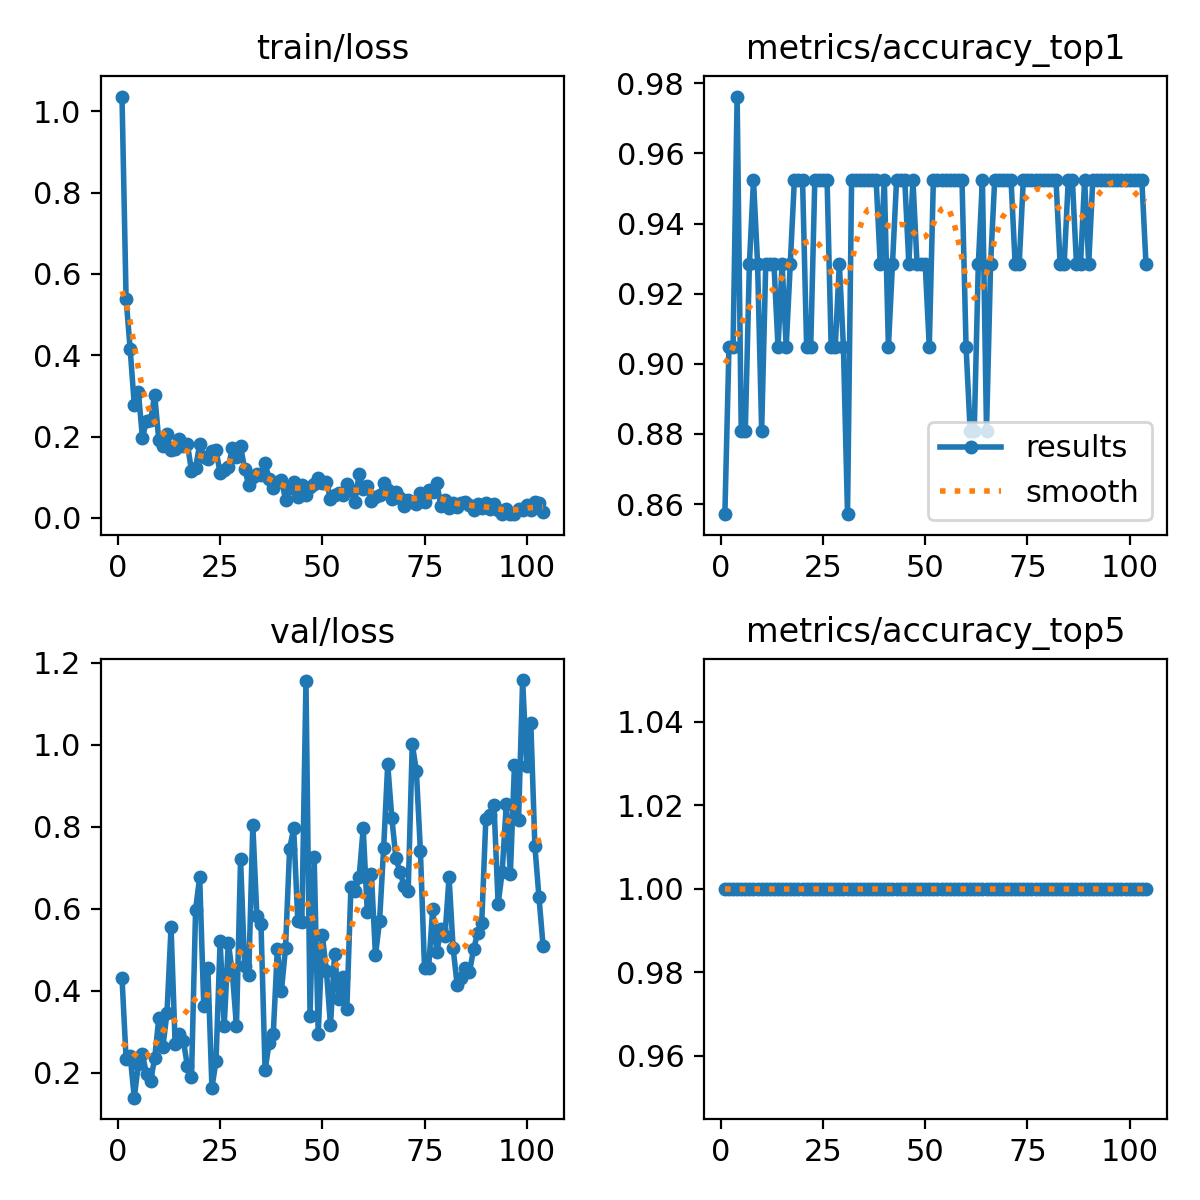

The table this chart was drawn from, first rows:
epoch, time, train/loss, metrics/accuracy_top1, metrics/accuracy_top5, val/loss, lr/pg0, lr/pg1, lr/pg2
1, 6.017, 1.037, 0.8571, 1, 0.4321, 0.0004082, 0.0004082, 0.0004082
2, 7.77, 0.5394, 0.9048, 1, 0.2344, 0.0008194, 0.0008194, 0.0008194
3, 9.386, 0.4147, 0.9048, 1, 0.2423, 0.001225, 0.001225, 0.001225
4, 10.81, 0.2786, 0.9762, 1, 0.1398, 0.001225, 0.001225, 0.001225
5, 12.47, 0.3108, 0.881, 1, 0.2214, 0.001217, 0.001217, 0.001217
6, 13.87, 0.1972, 0.881, 1, 0.2454, 0.001209, 0.001209, 0.001209
7, 15.2, 0.2384, 0.9286, 1, 0.1969, 0.0012, 0.0012, 0.0012
8, 16.63, 0.2396, 0.9524, 1, 0.1813, 0.001192, 0.001192, 0.001192
9, 18.2, 0.3026, 0.9286, 1, 0.2361, 0.001184, 0.001184, 0.001184
10, 19.68, 0.1908, 0.881, 1, 0.3342, 0.001176, 0.001176, 0.001176
11, 21.04, 0.1777, 0.9286, 1, 0.2644, 0.001167, 0.001167, 0.001167
12, 22.44, 0.2058, 0.9286, 1, 0.3459, 0.001159, 0.001159, 0.001159
13, 23.99, 0.1662, 0.9286, 1, 0.5552, 0.001151, 0.001151, 0.001151
14, 25.3, 0.1702, 0.9048, 1, 0.2705, 0.001143, 0.001143, 0.001143
15, 26.73, 0.1934, 0.9286, 1, 0.2952, 0.001135, 0.001135, 0.001135
16, 28.3, 0.1763, 0.9048, 1, 0.2791, 0.001126, 0.001126, 0.001126
17, 29.79, 0.1815, 0.9286, 1, 0.2172, 0.001118, 0.001118, 0.001118
18, 31.25, 0.1158, 0.9524, 1, 0.1891, 0.00111, 0.00111, 0.00111
19, 32.73, 0.1231, 0.9524, 1, 0.5984, 0.001102, 0.001102, 0.001102
20, 34.19, 0.1809, 0.9524, 1, 0.6772, 0.001093, 0.001093, 0.001093
21, 35.6, 0.1493, 0.9048, 1, 0.3637, 0.001085, 0.001085, 0.001085
22, 36.93, 0.144, 0.9048, 1, 0.4558, 0.001077, 0.001077, 0.001077
23, 38.41, 0.1636, 0.9524, 1, 0.1642, 0.001069, 0.001069, 0.001069
24, 39.77, 0.1664, 0.9524, 1, 0.2288, 0.00106, 0.00106, 0.00106
25, 41.13, 0.1099, 0.9524, 1, 0.5211, 0.001052, 0.001052, 0.001052
26, 42.7, 0.1182, 0.9524, 1, 0.314, 0.001044, 0.001044, 0.001044
27, 44.28, 0.1242, 0.9048, 1, 0.5177, 0.001035, 0.001035, 0.001035
28, 45.85, 0.1725, 0.9048, 1, 0.4431, 0.001027, 0.001027, 0.001027
29, 47.27, 0.1498, 0.9286, 1, 0.3137, 0.001019, 0.001019, 0.001019
30, 48.72, 0.1772, 0.9048, 1, 0.7206, 0.001011, 0.001011, 0.001011
31, 50.28, 0.1195, 0.8571, 1, 0.462, 0.001002, 0.001002, 0.001002
32, 51.81, 0.08187, 0.9524, 1, 0.4394, 0.0009942, 0.0009942, 0.0009942
33, 53.36, 0.09965, 0.9524, 1, 0.8035, 0.000986, 0.000986, 0.000986
34, 54.79, 0.1074, 0.9524, 1, 0.582, 0.0009778, 0.0009778, 0.0009778
35, 56.35, 0.1042, 0.9524, 1, 0.5632, 0.0009695, 0.0009695, 0.0009695
36, 57.84, 0.1338, 0.9524, 1, 0.2066, 0.0009612, 0.0009612, 0.0009612
37, 59.45, 0.09573, 0.9524, 1, 0.2742, 0.000953, 0.000953, 0.000953
38, 60.94, 0.07268, 0.9524, 1, 0.2948, 0.0009447, 0.0009447, 0.0009447
39, 62.39, 0.08707, 0.9286, 1, 0.5021, 0.0009365, 0.0009365, 0.0009365
40, 63.96, 0.09313, 0.9524, 1, 0.4003, 0.0009283, 0.0009283, 0.0009283
41, 65.48, 0.04503, 0.9048, 1, 0.5049, 0.00092, 0.00092, 0.00092
42, 66.88, 0.07452, 0.9286, 1, 0.7464, 0.0009118, 0.0009118, 0.0009118
43, 68.3, 0.08928, 0.9524, 1, 0.7962, 0.0009035, 0.0009035, 0.0009035
44, 69.88, 0.05165, 0.9524, 1, 0.5702, 0.0008952, 0.0008952, 0.0008952
45, 71.47, 0.08052, 0.9524, 1, 0.5691, 0.000887, 0.000887, 0.000887
46, 72.96, 0.0552, 0.9286, 1, 1.155, 0.0008787, 0.0008787, 0.0008787
47, 74.59, 0.07493, 0.9524, 1, 0.3397, 0.0008705, 0.0008705, 0.0008705
48, 76.17, 0.08314, 0.9286, 1, 0.7277, 0.0008622, 0.0008622, 0.0008622
49, 77.82, 0.09894, 0.9286, 1, 0.2941, 0.000854, 0.000854, 0.000854
50, 79.53, 0.08564, 0.9286, 1, 0.5356, 0.0008458, 0.0008458, 0.0008458
51, 81.01, 0.08746, 0.9048, 1, 0.4487, 0.0008375, 0.0008375, 0.0008375
52, 82.64, 0.04675, 0.9524, 1, 0.3159, 0.0008293, 0.0008293, 0.0008293
53, 84.29, 0.0562, 0.9524, 1, 0.4908, 0.000821, 0.000821, 0.000821
54, 85.91, 0.06077, 0.9524, 1, 0.3797, 0.0008127, 0.0008127, 0.0008127
55, 87.6, 0.05543, 0.9524, 1, 0.434, 0.0008045, 0.0008045, 0.0008045
56, 89.16, 0.0822, 0.9524, 1, 0.3563, 0.0007962, 0.0007962, 0.0007962
57, 90.7, 0.06774, 0.9524, 1, 0.6535, 0.000788, 0.000788, 0.000788
58, 92.43, 0.04006, 0.9524, 1, 0.6426, 0.0007797, 0.0007797, 0.0007797
59, 93.93, 0.108, 0.9524, 1, 0.6768, 0.0007715, 0.0007715, 0.0007715
60, 95.57, 0.07044, 0.9048, 1, 0.7967, 0.0007633, 0.0007633, 0.0007633
... 44 more rows
